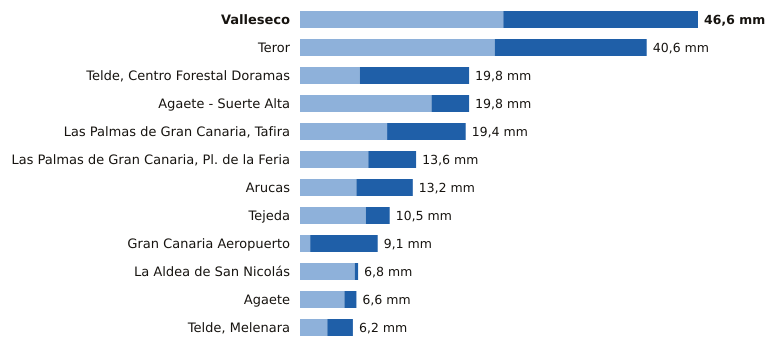

The file beside this chart, header and first rows:
estacion, provincia, indicativo, mm_6_dias_anteriores, mm_hoy, mm_7_dias, horas_de_hoy
Valleseco, Las Palmas, C665T, 23.8, 22.8, 46.6, 14
Teror, Las Palmas, C656V, 22.8, 17.8, 40.6, 14
Telde, Centro Forestal Doramas, Las Palmas, C648N, 7.0, 12.8, 19.8, 15
Agaete - Suerte Alta, Las Palmas, C668V, 15.4, 4.4, 19.8, 14
Las Palmas de Gran Canaria, Tafira, Las Palmas, C658X, 10.2, 9.2, 19.4, 16
Las Palmas de Gran Canaria, Pl. de la Fe…, Las Palmas, C659M, 8.0, 5.6, 13.6, 15
Arucas, Las Palmas, C669B, 6.6, 6.6, 13.2, 14
Tejeda, Las Palmas, C614H, 7.7, 2.8, 10.5, 16
Gran Canaria Aeropuerto, Las Palmas, C649I, 1.2, 7.9, 9.1, 16
La Aldea de San Nicolás, Las Palmas, C619Y, 6.4, 0.4, 6.8, 16
Agaete, Las Palmas, C619X, 5.2, 1.4, 6.6, 15
Telde, Melenara, Las Palmas, C649R, 3.2, 3.0, 6.2, 15
